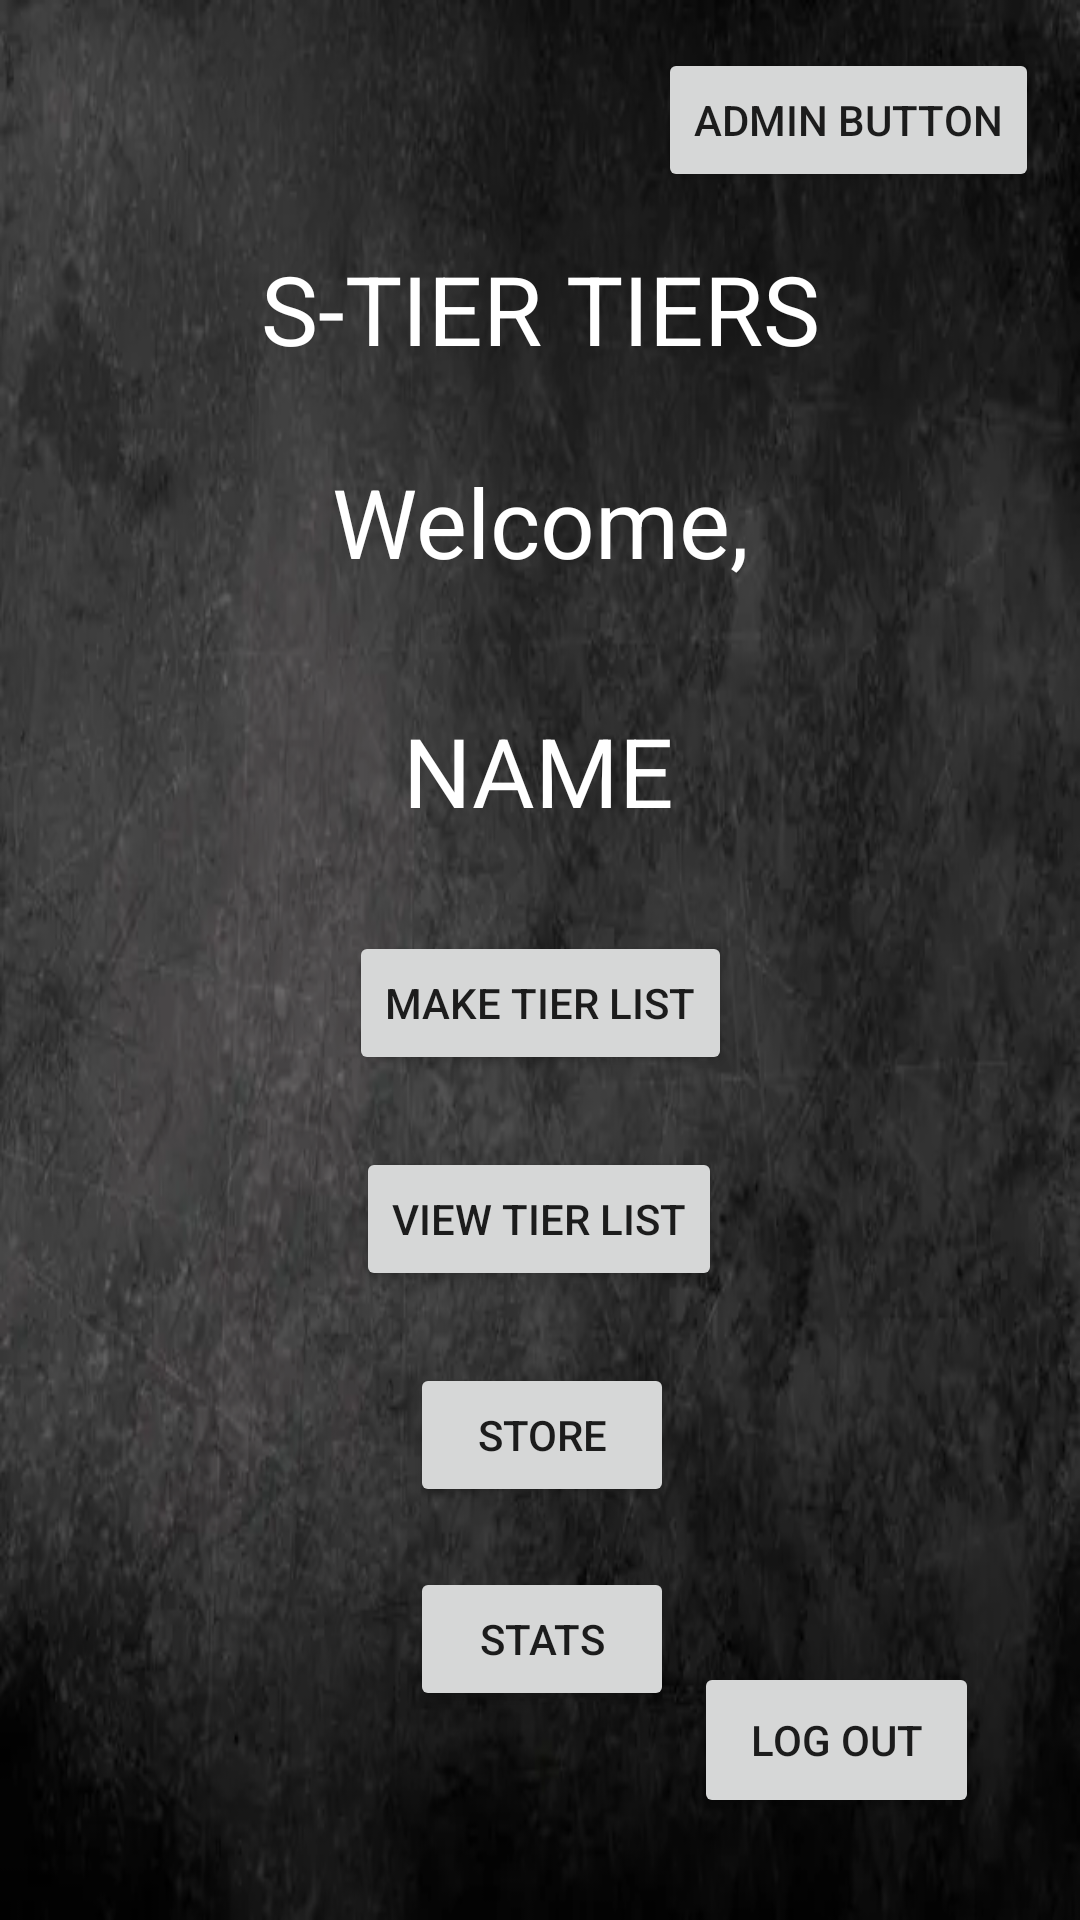

This screen was rendered from an Android layout file. Write that file and the resources it references.
<!-- AndroidManifest.xml: application theme Theme.P2338 -->
<!-- res/layout/activity_landing.xml -->
<?xml version="1.0" encoding="utf-8"?>
<androidx.constraintlayout.widget.ConstraintLayout xmlns:android="http://schemas.android.com/apk/res/android"
    xmlns:app="http://schemas.android.com/apk/res-auto"
    xmlns:tools="http://schemas.android.com/tools"
    android:layout_width="match_parent"
    android:layout_height="match_parent"
    android:background="@drawable/officialbackground">

    <TextView
        android:id="@+id/titleTextView"
        android:layout_width="wrap_content"
        android:layout_height="wrap_content"
        android:text="S-TIER TIERS"
        android:textColor="@color/white"
        android:textSize="32sp"
        app:layout_constraintBottom_toBottomOf="parent"
        app:layout_constraintEnd_toEndOf="parent"
        app:layout_constraintStart_toStartOf="parent"
        app:layout_constraintTop_toTopOf="parent"
        app:layout_constraintVertical_bias="0.136" />

    <Button
        android:id="@+id/adminButton"
        android:layout_width="wrap_content"
        android:layout_height="wrap_content"
        android:layout_marginTop="16dp"
        android:text="Admin Button"
        app:layout_constraintEnd_toEndOf="parent"
        app:layout_constraintHorizontal_bias="0.941"
        app:layout_constraintStart_toStartOf="parent"
        app:layout_constraintTop_toTopOf="parent" />

    <TextView
        android:id="@+id/welcomeTextView"
        android:layout_width="wrap_content"
        android:layout_height="wrap_content"
        android:layout_marginTop="28dp"
        android:text="Welcome,"
        android:textColor="@color/white"
        android:textSize="32sp"
        app:layout_constraintEnd_toEndOf="@+id/titleTextView"
        app:layout_constraintStart_toStartOf="@+id/titleTextView"
        app:layout_constraintTop_toBottomOf="@+id/titleTextView" />

    <TextView
        android:id="@+id/nameTextView"
        android:layout_width="wrap_content"
        android:layout_height="wrap_content"
        android:layout_marginTop="40dp"
        android:text="NAME"
        android:textColor="@color/white"
        android:textSize="32sp"
        app:layout_constraintEnd_toEndOf="@+id/titleTextView"
        app:layout_constraintHorizontal_bias="0.494"
        app:layout_constraintStart_toStartOf="@+id/titleTextView"
        app:layout_constraintTop_toBottomOf="@+id/welcomeTextView" />

    <Button
        android:id="@+id/logOutButton"
        android:layout_width="95dp"
        android:layout_height="52dp"
        android:layout_marginTop="144dp"
        android:text="LOG OUT"
        app:layout_constraintBottom_toBottomOf="parent"
        app:layout_constraintEnd_toEndOf="parent"
        app:layout_constraintHorizontal_bias="0.873"
        app:layout_constraintStart_toStartOf="parent"
        app:layout_constraintTop_toBottomOf="@+id/nameTextView"
        app:layout_constraintVertical_bias="0.794" />

    <Button
        android:id="@+id/buttonLandingToTopicSel"
        android:layout_width="wrap_content"
        android:layout_height="wrap_content"
        android:layout_marginTop="32dp"
        android:text="Make Tier List"
        app:layout_constraintEnd_toEndOf="parent"
        app:layout_constraintStart_toStartOf="parent"
        app:layout_constraintTop_toBottomOf="@+id/nameTextView" />

    <Button
        android:id="@+id/toListViewButton"
        android:layout_width="wrap_content"
        android:layout_height="wrap_content"
        android:layout_marginTop="24dp"
        android:text="View Tier List"
        app:layout_constraintEnd_toEndOf="@+id/buttonLandingToTopicSel"
        app:layout_constraintHorizontal_bias="0.4"
        app:layout_constraintStart_toStartOf="@+id/buttonLandingToTopicSel"
        app:layout_constraintTop_toBottomOf="@+id/buttonLandingToTopicSel" />

    <Button
        android:id="@+id/storeButton"
        android:layout_width="wrap_content"
        android:layout_height="wrap_content"
        android:layout_marginTop="24dp"
        android:text="Store"
        app:layout_constraintEnd_toEndOf="@+id/toListViewButton"
        app:layout_constraintHorizontal_bias="0.529"
        app:layout_constraintStart_toStartOf="@+id/toListViewButton"
        app:layout_constraintTop_toBottomOf="@+id/toListViewButton" />

    <Button
        android:id="@+id/statButton"
        android:layout_width="wrap_content"
        android:layout_height="wrap_content"
        android:layout_marginTop="20dp"
        android:text="Stats"
        app:layout_constraintEnd_toEndOf="@+id/storeButton"
        app:layout_constraintHorizontal_bias="0.0"
        app:layout_constraintStart_toStartOf="@+id/storeButton"
        app:layout_constraintTop_toBottomOf="@+id/storeButton" />

</androidx.constraintlayout.widget.ConstraintLayout>
<!-- resources referenced by this layout -->
<resources>
  <!-- drawable officialbackground: png bitmap (drawable, 279946 bytes) -->
  <style name="Theme.P2338" parent="Base.Theme.P2338" />
  <style name="Base.Theme.P2338" parent="Theme.AppCompat.Light.NoActionBar">
          
          
      </style>
  <!-- not gathered from this repository: default colours our renderer supplied (Android Studio template values) -->
  <color name="white">#FFFFFFFF</color>
</resources>
